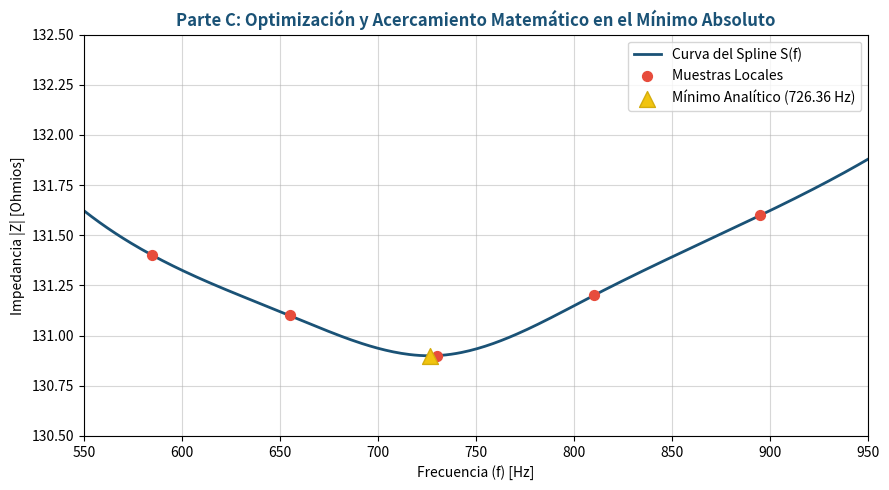

Python code for this plot:
import numpy as np
import matplotlib.pyplot as plt
from scipy.interpolate import CubicSpline
from scipy.optimize import bisect

# Datos del Experimento
frecuencias = np.array([
    100, 120, 145, 170, 200, 235, 270, 310, 355, 405,
    460, 520, 585, 655, 730, 810, 895, 985, 1080, 1180,
    1290, 1410, 1540, 1680, 1830, 1990, 2160, 2340, 2530, 2730
], dtype=float)

impedancias = np.array([
    152.3, 149.1, 146.8, 144.9, 142.0, 139.5, 137.9, 136.1, 134.8, 133.6,
    132.7, 131.9, 131.4, 131.1, 130.9, 131.2, 131.6, 132.1, 132.9, 133.9,
    135.2, 136.9, 138.9, 141.1, 143.4, 146.0, 149.0, 152.4, 156.1, 160.5
], dtype=float)

print("=== PARTE C: DERIVACIÓN NUMÉRICA Y OPTIMIZACIÓN EN PYCHARM ===")

spline_natural = CubicSpline(frecuencias, impedancias, bc_type='natural')

# Extracción analítica infinitesimal de las derivadas de SciPy
primera_derivada_spline = spline_natural.derivative(nu=1)
segunda_derivada_spline = spline_natural.derivative(nu=2)

# Buscamos la raíz de la derivada en el intervalo de confinamiento verificado [700, 800]
f_min_analitico = bisect(primera_derivada_spline, 700, 800, xtol=1e-6)
z_min_analitico = spline_natural(f_min_analitico)
valor_segunda_derivada = segunda_derivada_spline(f_min_analitico)

print(f"Frecuencia Crítica Exacta del Mínimo (f_mín): {f_min_analitico:.4f} Hz")
print(f"Impedancia Mínima Calculada Absoluta (|Z|_mín): {z_min_analitico:.4f} Ohm")
print(f"Valor de la Segunda Derivada S''(f_mín): {valor_segunda_derivada:+.8f} Ohm/Hz^2")

if valor_segunda_derivada > 0:
    print("Validación de Estabilidad: Curvatura positiva confirmada. El punto es un MÍNIMO LOCAL ESTABLE.\n")

# --- GRÁFICA CON ACERCAMIENTO DINÁMICO (ZOOM EN EL VALLE) ---
f_zoom = np.linspace(550, 950, 300)
plt.figure(figsize=(9, 5))
plt.plot(f_zoom, spline_natural(f_zoom), color='#1a5276', linewidth=2, label='Curva del Spline S(f)')
plt.scatter(frecuencias[(frecuencias >= 550) & (frecuencias <= 950)],
            impedancias[(frecuencias >= 550) & (frecuencias <= 950)],
            color='#e74c3c', s=50, zorder=4, label='Muestras Locales')
plt.scatter(f_min_analitico, z_min_analitico, color='#f1c40f', edgecolor='#d4ac0d',
            marker='^', s=130, zorder=5, label=f'Mínimo Analítico ({f_min_analitico:.2f} Hz)')
plt.title('Parte C: Optimización y Acercamiento Matemático en el Mínimo Absoluto', fontsize=12, fontweight='bold', color='#1a5276')
plt.xlabel('Frecuencia (f) [Hz]')
plt.ylabel('Impedancia |Z| [Ohmios]')
plt.xlim(550, 950)
plt.ylim(130.5, 132.5)
plt.grid(True, alpha=0.5)
plt.legend()
plt.tight_layout()
plt.show()
